Image classification data set "trash" (nlhtrung00/trash-classification on GitHub). Class labels (8): background, Coca-Cola, Fanta, Mirinda, Pepsi, Red Bull, Sprite, Sting.

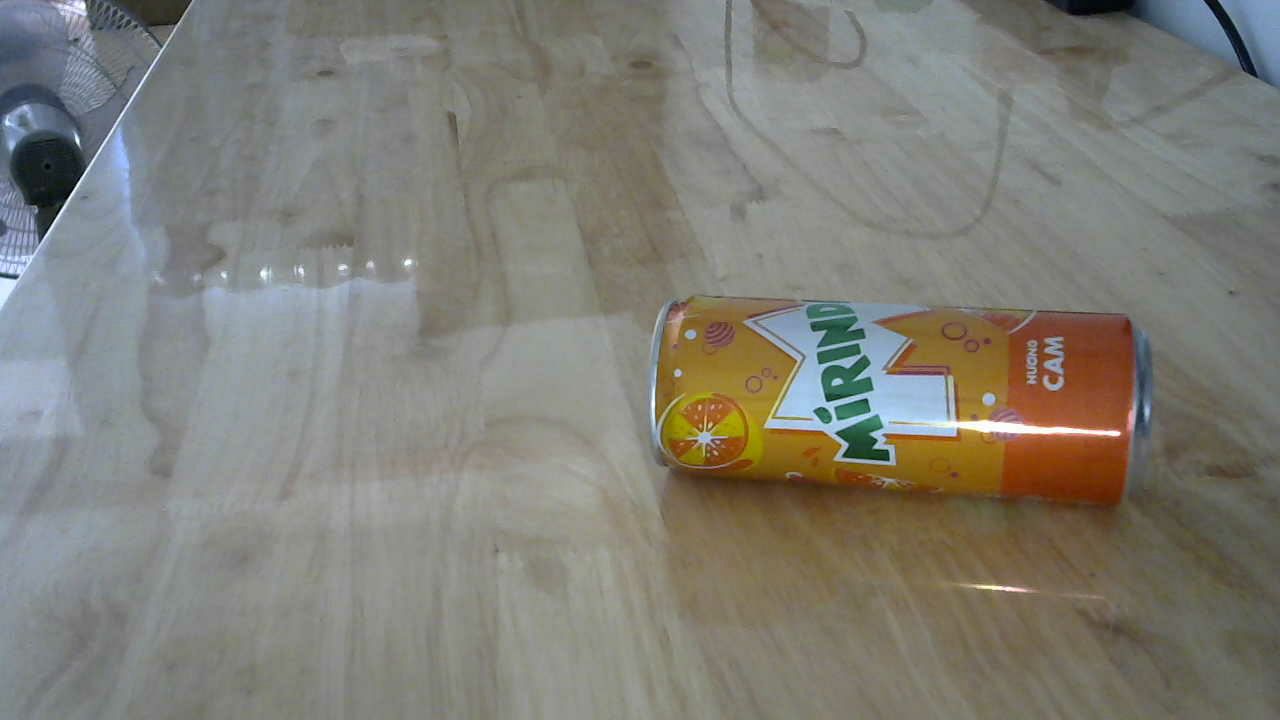
Label: Mirinda

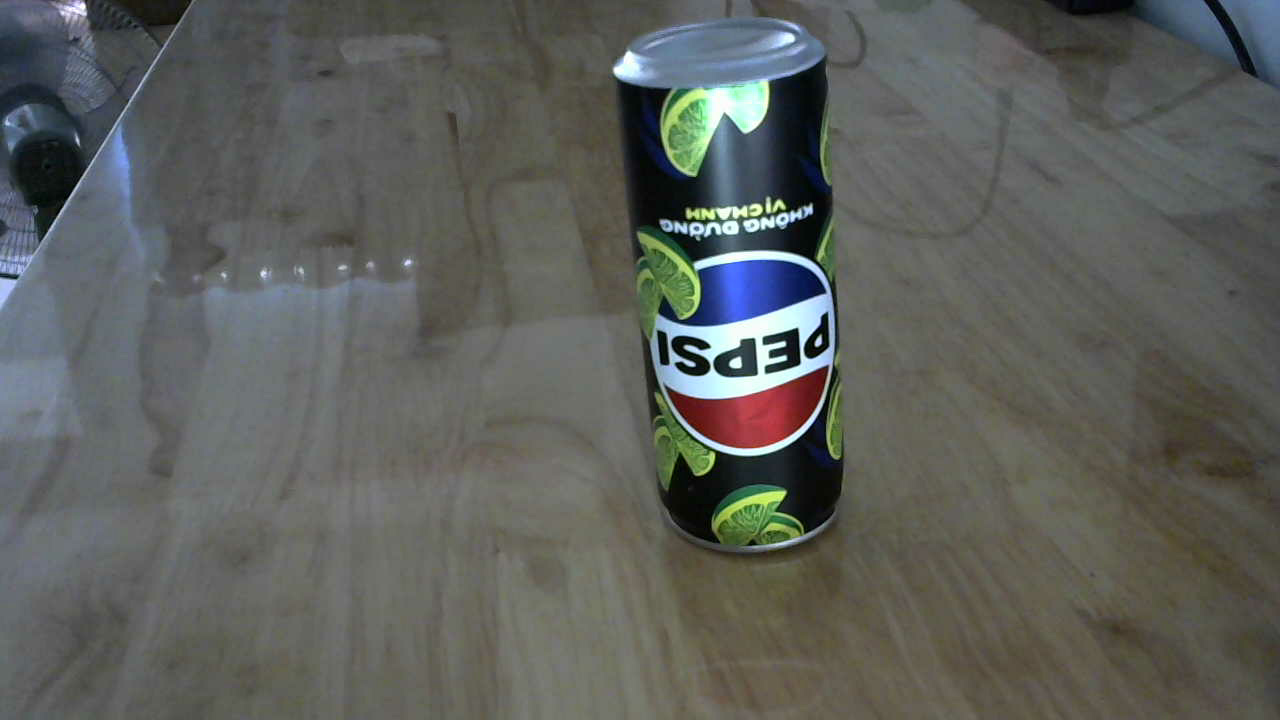
Label: Pepsi

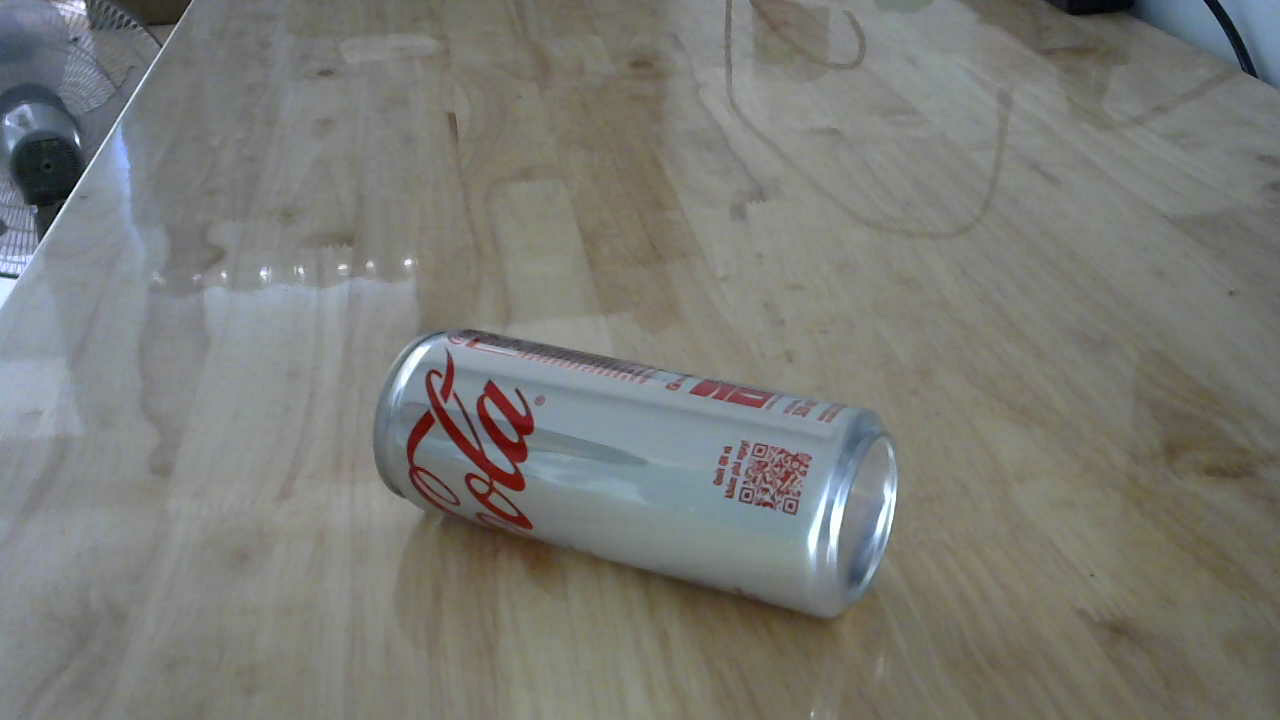
Label: Coca-Cola

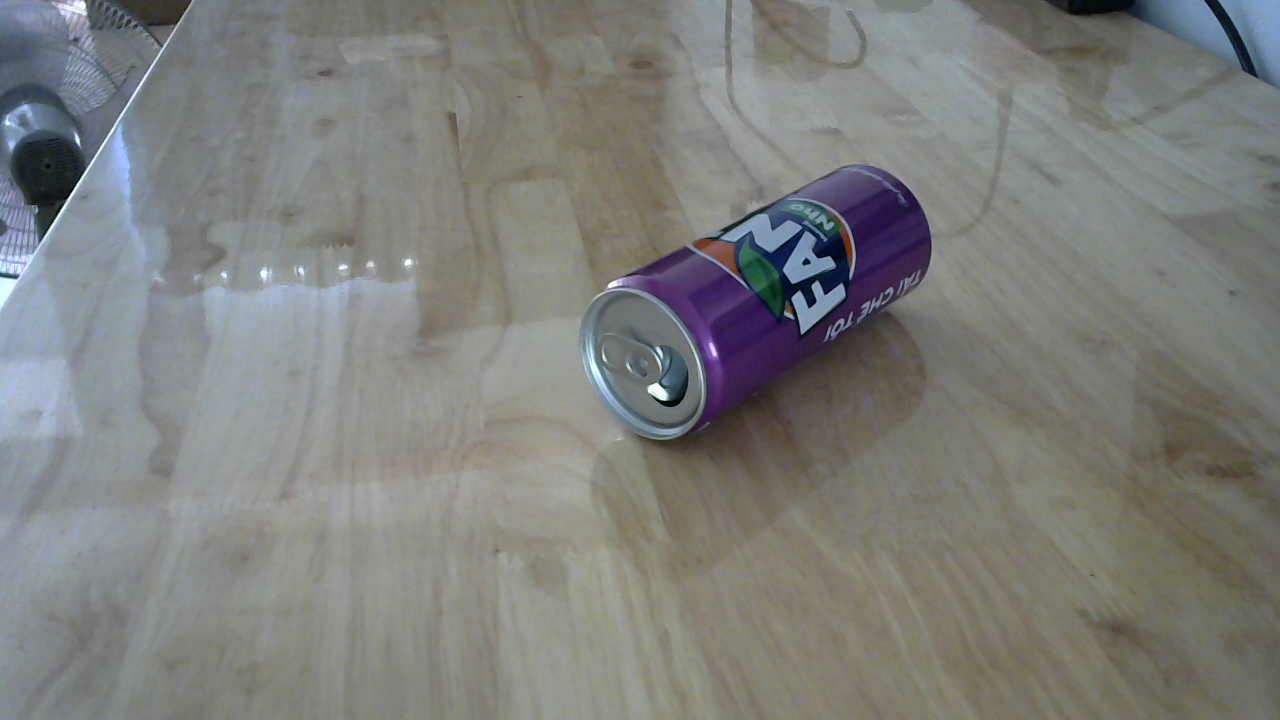
Label: Fanta

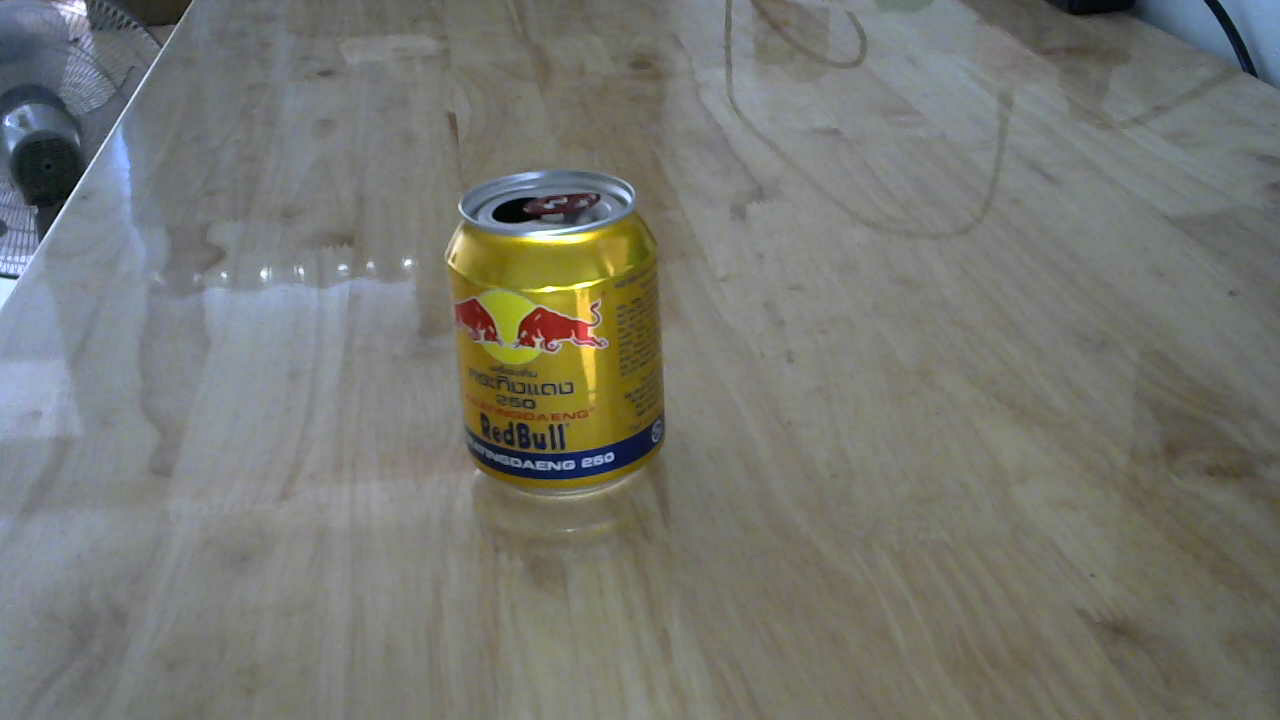
Label: Red Bull

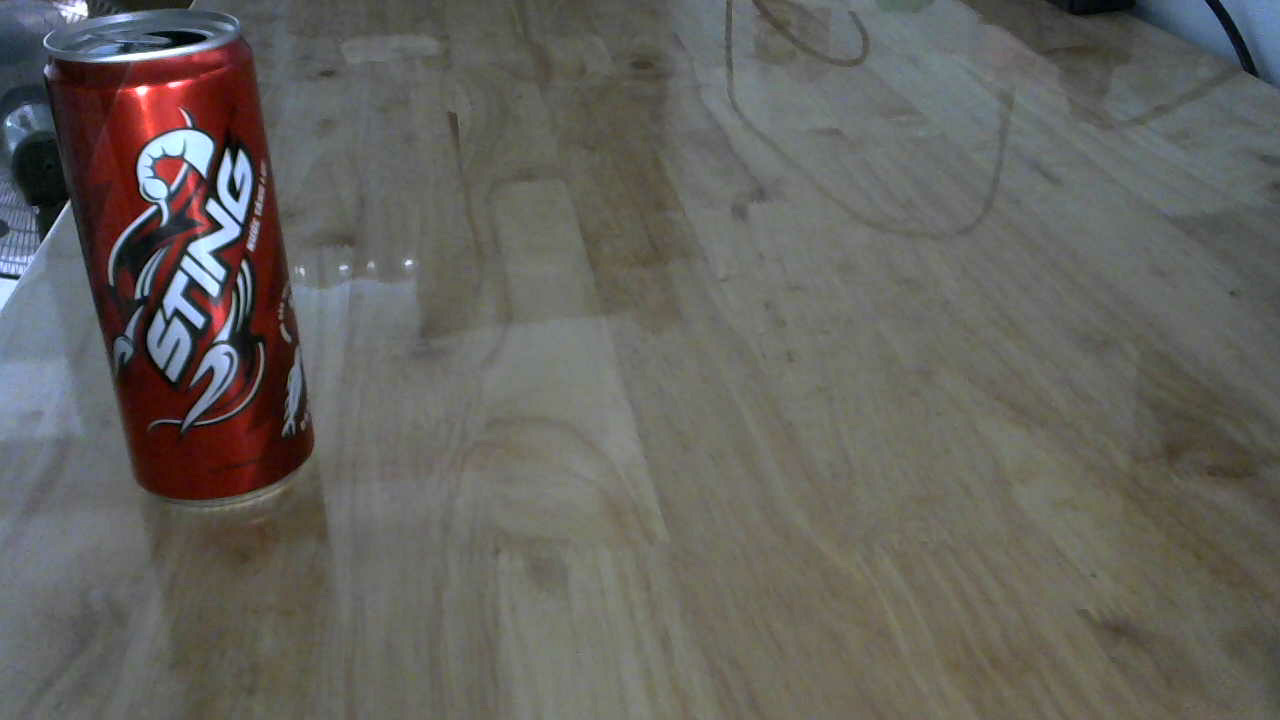
Label: Sting
